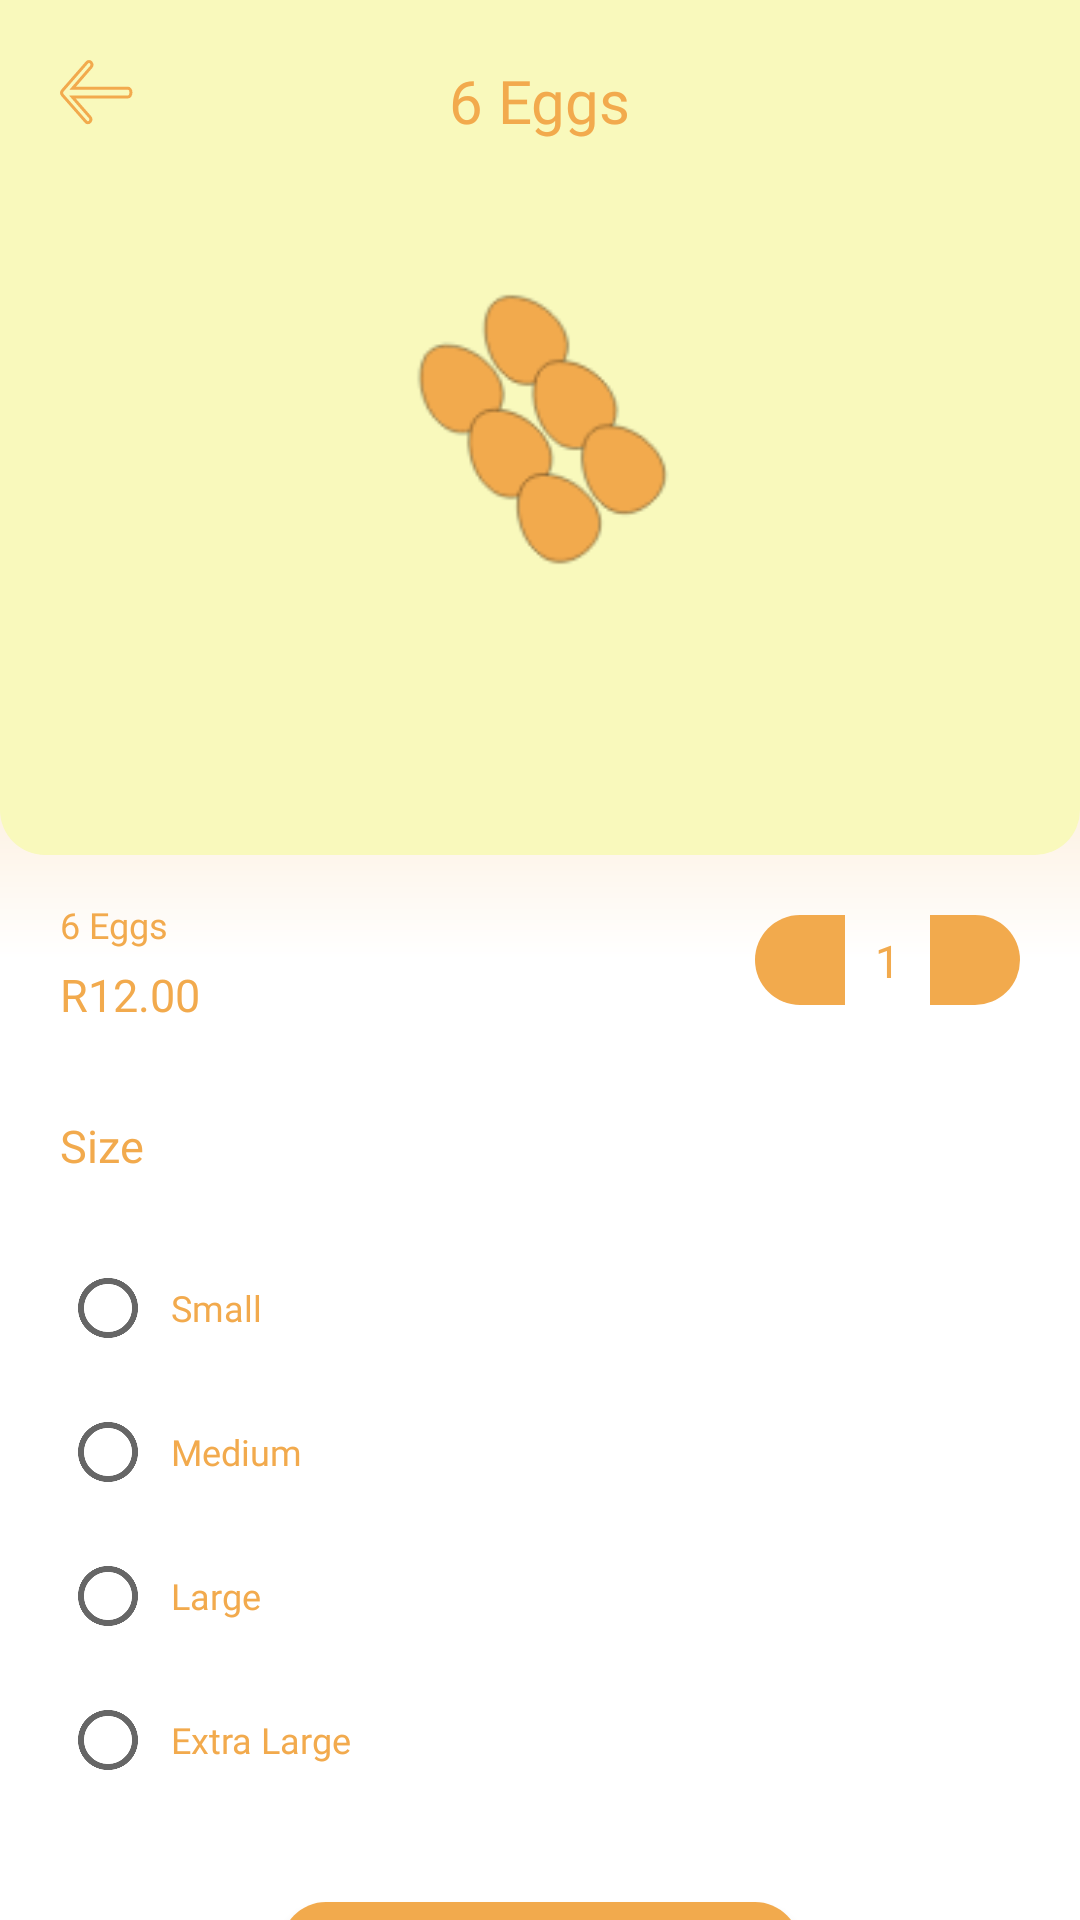

This screen was rendered from an Android layout file. Write that file and the resources it references.
<!-- AndroidManifest.xml: application theme Theme.Eggs -->
<!-- res/layout/activity_add_to_basket.xml -->
<?xml version="1.0" encoding="utf-8"?>
<androidx.constraintlayout.widget.ConstraintLayout xmlns:android="http://schemas.android.com/apk/res/android"
    xmlns:app="http://schemas.android.com/apk/res-auto"
    xmlns:tools="http://schemas.android.com/tools"
    android:layout_width="match_parent"
    android:layout_height="match_parent"
    android:background="@drawable/gradient_background"
    tools:context=".Activity.AddToBasket">

    <View
        android:id="@+id/view2"
        android:layout_width="match_parent"
        android:layout_height="285dp"
        android:background="@drawable/light_background"
        app:layout_constraintEnd_toEndOf="parent"
        app:layout_constraintStart_toStartOf="parent"
        app:layout_constraintTop_toTopOf="parent" />


    <ImageView
        android:id="@+id/add_back"
        android:layout_width="wrap_content"
        android:layout_height="wrap_content"
        android:src="@drawable/back"
        android:layout_margin="20dp"
        app:layout_constraintStart_toStartOf="parent"
        app:layout_constraintTop_toTopOf="parent" />

    <TextView
        android:id="@+id/add_title"
        android:layout_width="wrap_content"
        android:layout_height="wrap_content"
        android:layout_marginTop="20dp"
        android:fontFamily="@font/cooper"
        android:text="6 Eggs"
        android:textColor="@color/brown_700"
        android:textSize="20sp"
        app:layout_constraintEnd_toEndOf="parent"
        app:layout_constraintStart_toStartOf="parent"
        app:layout_constraintTop_toTopOf="parent" />

    <ImageView
        android:id="@+id/add_image"
        android:layout_width="100dp"
        android:layout_height="100dp"
        android:src="@drawable/six"
        app:layout_constraintBottom_toBottomOf="@+id/view2"
        app:layout_constraintEnd_toEndOf="parent"
        app:layout_constraintStart_toStartOf="parent"
        app:layout_constraintTop_toTopOf="parent" />

    <TextView
        android:id="@+id/add_product_name"
        android:layout_width="wrap_content"
        android:layout_height="wrap_content"
        android:layout_marginTop="15dp"
        android:layout_marginStart="20dp"
        android:fontFamily="@font/lucida_sans"
        android:text="6 Eggs"
        android:textColor="@color/brown_700"
        android:textSize="12sp"
        app:layout_constraintStart_toStartOf="parent"
        app:layout_constraintTop_toBottomOf="@+id/view2" />

    <TextView
        android:id="@+id/add_product_price"
        android:layout_width="wrap_content"
        android:layout_height="wrap_content"
        android:layout_marginTop="5dp"
        android:layout_marginStart="20dp"
        android:fontFamily="@font/lucida_sans_bold"
        android:text="R12.00"
        android:textColor="@color/brown_700"
        android:textSize="15sp"
        app:layout_constraintStart_toStartOf="parent"
        app:layout_constraintTop_toBottomOf="@+id/add_product_name" />

    <TextView
        android:id="@+id/textView3"
        android:layout_width="wrap_content"
        android:layout_height="wrap_content"
        android:layout_marginStart="20dp"
        android:layout_marginTop="30dp"
        android:fontFamily="@font/lucida_sans_bold"
        android:text="Size"
        android:textColor="@color/brown_700"
        android:textSize="15sp"
        app:layout_constraintStart_toStartOf="parent"
        app:layout_constraintTop_toBottomOf="@+id/add_product_price" />

    <RadioGroup
        android:id="@+id/add_radio_group"
        android:layout_width="wrap_content"
        android:layout_height="wrap_content"
        android:layout_margin="20dp"
        app:layout_constraintStart_toStartOf="parent"
        app:layout_constraintTop_toBottomOf="@+id/textView3">

            <RadioButton
                android:id="@+id/add_rb_small"
                android:layout_width="wrap_content"
                android:layout_height="wrap_content"
                android:fontFamily="@font/lucida_sans"
                android:paddingHorizontal="5dp"
                android:text="Small"
                android:textColor="@color/brown_700"
                android:textSize="12sp" />

            <RadioButton
                android:id="@+id/add_rb_medium"
                android:layout_width="wrap_content"
                android:layout_height="wrap_content"
                android:fontFamily="@font/lucida_sans"
                android:paddingHorizontal="5dp"
                android:text="Medium"
                android:textColor="@color/brown_700"
                android:textSize="12sp" />

            <RadioButton
                android:id="@+id/add_rb_large"
                android:layout_width="wrap_content"
                android:layout_height="wrap_content"
                android:fontFamily="@font/lucida_sans"
                android:paddingHorizontal="5dp"
                android:text="Large"
                android:textColor="@color/brown_700"
                android:textSize="12sp" />

            <RadioButton
                android:id="@+id/add_rb_extra"
                android:layout_width="wrap_content"
                android:layout_height="wrap_content"
                android:fontFamily="@font/lucida_sans"
                android:paddingHorizontal="5dp"
                android:text="Extra Large"
                android:textColor="@color/brown_700"
                android:textSize="12sp" />
    </RadioGroup>

    <ImageButton
        android:id="@+id/add_positive_button"
        android:layout_width="30dp"
        android:layout_height="30dp"
        android:layout_margin="20dp"
        android:background="@drawable/positive_button"
        android:src="@drawable/add"
        android:theme="@style/buttonColor"
        app:layout_constraintEnd_toEndOf="parent"
        app:layout_constraintTop_toBottomOf="@+id/view2"
        app:tint="@color/white" />

    <TextView
        android:id="@+id/add_number_quantity"
        android:layout_width="wrap_content"
        android:layout_height="wrap_content"
        android:fontFamily="@font/lucida_sans"
        android:layout_marginTop="25dp"
        android:layout_marginHorizontal="10dp"
        android:text="1"
        android:textColor="@color/brown_700"
        android:textSize="15dp"
        android:inputType="number"
        app:layout_constraintEnd_toStartOf="@+id/add_positive_button"
        app:layout_constraintTop_toBottomOf="@+id/view2" />

    <ImageButton
        android:id="@+id/add_negative_button"
        android:layout_width="30dp"
        android:layout_height="30dp"
        android:layout_marginTop="20dp"
        android:layout_marginEnd="10dp"
        android:background="@drawable/negative_button"
        android:src="@drawable/minus"
        android:theme="@style/buttonColor"
        app:layout_constraintEnd_toStartOf="@+id/add_number_quantity"
        app:layout_constraintTop_toBottomOf="@+id/view2"
        app:tint="@color/white" />

    <Button
        android:id="@+id/add_to_basket"
        android:layout_width="173dp"
        android:layout_height="35dp"
        android:background="@drawable/button_view"
        android:fontFamily="@font/cooper"
        android:text="add to basket"
        android:textColor="@color/white"
        android:textSize="12sp"
        android:theme="@style/buttonColor"
        android:layout_marginTop="30dp"
        app:layout_constraintEnd_toEndOf="parent"
        app:layout_constraintStart_toStartOf="parent"
        app:layout_constraintTop_toBottomOf="@+id/add_radio_group" />

</androidx.constraintlayout.widget.ConstraintLayout>
<!-- resources referenced by this layout -->
<resources>
  <color name="brown_700">#F2AA4D</color>
  <color name="white">#FFFFFFFF</color>
  <!-- drawable back: png bitmap (drawable-hdpi, 773 bytes) -->
  <!-- drawable button_view (drawable) -->
  <?xml version="1.0" encoding="utf-8"?>
  <shape xmlns:android="http://schemas.android.com/apk/res/android">
      <solid android:color="@color/brown_700"/>
      <corners android:radius="15dp"/>
  </shape>
  <!-- drawable gradient_background (drawable) -->
  <?xml version="1.0" encoding="utf-8"?>
  <shape xmlns:android="http://schemas.android.com/apk/res/android">
      <gradient android:startColor="@color/brown_700" android:endColor="@color/white"
          android:angle="270" android:centerColor="@color/white" android:type="linear"/>
  </shape>
  <!-- drawable light_background (drawable) -->
  <?xml version="1.0" encoding="utf-8"?>
  <shape xmlns:android="http://schemas.android.com/apk/res/android">
    <solid android:color="@color/brown_500" />
      <corners android:bottomLeftRadius="15dp" android:bottomRightRadius="15dp"/>
  
  </shape>
  <!-- drawable negative_button (drawable) -->
  <?xml version="1.0" encoding="utf-8"?>
  <shape xmlns:android="http://schemas.android.com/apk/res/android">
      <solid android:color="@color/brown_700" />
      <corners android:bottomLeftRadius="15dp" android:topLeftRadius="15dp"/>
  </shape>
  <!-- drawable positive_button (drawable) -->
  <?xml version="1.0" encoding="utf-8"?>
  <shape xmlns:android="http://schemas.android.com/apk/res/android">
      <solid android:color="@color/brown_700" />
      <corners android:bottomRightRadius="15dp" android:topRightRadius="15dp"/>
  </shape>
  <!-- drawable six: png bitmap (drawable-hdpi, 2550 bytes) -->
  <style name="buttonColor" parent="Theme.MaterialComponents.DayNight.NoActionBar">
           <item name="colorPrimary">@color/brown_700</item>
      </style>
  <style name="Theme.Eggs" parent="Theme.MaterialComponents.DayNight.NoActionBar">
          
          <item name="colorPrimary">@color/brown_500</item>
          <item name="colorPrimaryVariant">@color/brown_700</item>
          <item name="colorOnPrimary">@color/white</item>
          
          <item name="colorSecondary">@color/brown_700</item>
          <item name="colorSecondaryVariant">@color/brown_700</item>
          <item name="colorOnSecondary">@color/black</item>
          
          <item name="android:statusBarColor" tools:targetApi="l">?attr/colorPrimaryVariant</item>
          
      </style>
  <color name="brown_500">#F9F9BC</color>
  <color name="black">#FF000000</color>
</resources>
